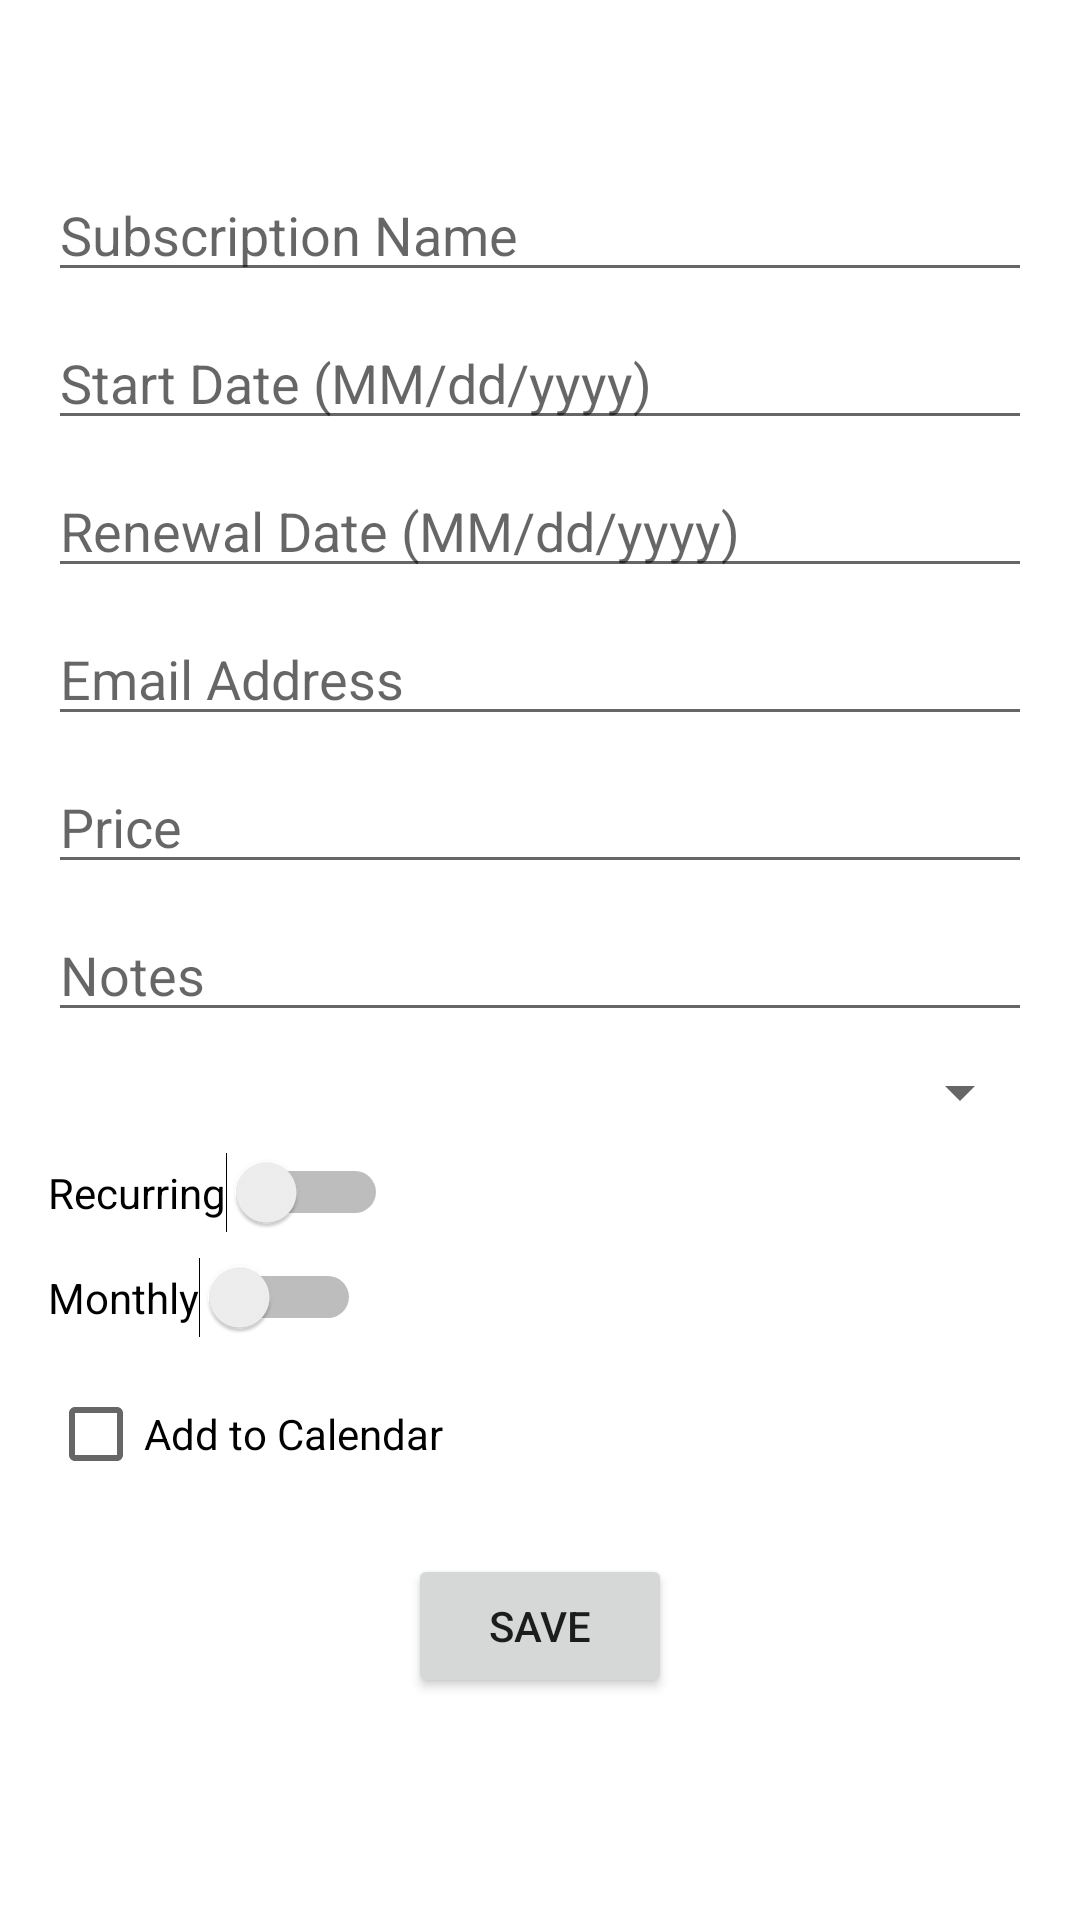

Produce the Android XML layout that renders to this screen, including the resource entries it uses.
<!-- AndroidManifest.xml: application theme Theme.SubscriptionTracker -->
<!-- res/layout/activity_add_subscription.xml -->
<?xml version="1.0" encoding="utf-8"?>
<LinearLayout xmlns:android="http://schemas.android.com/apk/res/android"
    android:layout_width="match_parent"
    android:layout_height="match_parent"
    android:orientation="vertical"
    android:paddingLeft="16dp"
    android:paddingTop="?attr/actionBarSize"
    android:paddingRight="16dp"
    android:paddingBottom="16dp">

    <EditText
        android:id="@+id/nameEditText"
        android:layout_width="match_parent"
        android:layout_height="wrap_content"
        android:background="?android:attr/editTextBackground"
        android:hint="Subscription Name"
        android:textColor="?android:attr/textColorPrimary" />

    <EditText
        android:id="@+id/startDateEditText"
        android:layout_width="match_parent"
        android:layout_height="wrap_content"
        android:layout_marginTop="8dp"
        android:focusable="false"
        android:hint="Start Date (MM/dd/yyyy)"
        android:inputType="none" />

    <EditText
        android:id="@+id/dateEditText"
        android:layout_width="match_parent"
        android:layout_height="wrap_content"
        android:layout_marginTop="8dp"
        android:focusable="false"
        android:hint="Renewal Date (MM/dd/yyyy)"
        android:inputType="none" />

    <EditText
        android:id="@+id/emailEditText"
        android:layout_width="match_parent"
        android:layout_height="wrap_content"
        android:layout_marginTop="8dp"
        android:hint="Email Address"
        android:inputType="textEmailAddress" />

    <EditText
        android:id="@+id/priceEditText"
        android:layout_width="match_parent"
        android:layout_height="wrap_content"
        android:layout_marginTop="8dp"
        android:hint="Price"
        android:inputType="numberDecimal" />

    <EditText
        android:id="@+id/notesEditText"
        android:layout_width="match_parent"
        android:layout_height="wrap_content"
        android:layout_marginTop="8dp"
        android:hint="Notes"
        android:maxLength="250" />

    <Spinner
        android:id="@+id/categorySpinner"
        android:layout_width="match_parent"
        android:layout_height="wrap_content"
        android:layout_marginTop="8dp" />

    <Switch
        android:id="@+id/recurringSwitch"
        android:layout_width="wrap_content"
        android:layout_height="wrap_content"
        android:layout_marginTop="8dp"
        android:text="Recurring" />

    <Switch
        android:id="@+id/monthlySwitch"
        android:layout_width="wrap_content"
        android:layout_height="wrap_content"
        android:layout_marginTop="8dp"
        android:text="Monthly" />

    <CheckBox
        android:id="@+id/addToCalendarCheckBox"
        android:layout_width="wrap_content"
        android:layout_height="wrap_content"
        android:layout_marginTop="8dp"
        android:text="Add to Calendar" />

    <Button
        android:id="@+id/saveButton"
        android:layout_width="wrap_content"
        android:layout_height="wrap_content"
        android:layout_gravity="center_horizontal"
        android:layout_marginTop="16dp"
        android:text="Save" />

</LinearLayout>
<!-- resources referenced by this layout -->
<resources>
  <style name="Theme.SubscriptionTracker" parent="Theme.MaterialComponents.DayNight.DarkActionBar">
          
          <item name="colorPrimary">@color/purple_500</item>
          <item name="colorPrimaryVariant">@color/purple_700</item>
          <item name="colorOnPrimary">@color/white</item>
          
          <item name="colorSecondary">@color/teal_200</item>
          <item name="colorSecondaryVariant">@color/teal_700</item>
          <item name="colorOnSecondary">@color/black</item>
          
          <item name="android:statusBarColor">?attr/colorPrimaryVariant</item>
          
      </style>
  <!-- not gathered from this repository: default colours our renderer supplied (Android Studio template values) -->
  <color name="purple_500">#FF6200EE</color>
  <color name="purple_700">#FF3700B3</color>
  <color name="teal_200">#FF03DAC5</color>
  <color name="teal_700">#FF018786</color>
  <color name="black">#FF000000</color>
  <color name="white">#FFFFFFFF</color>
</resources>
